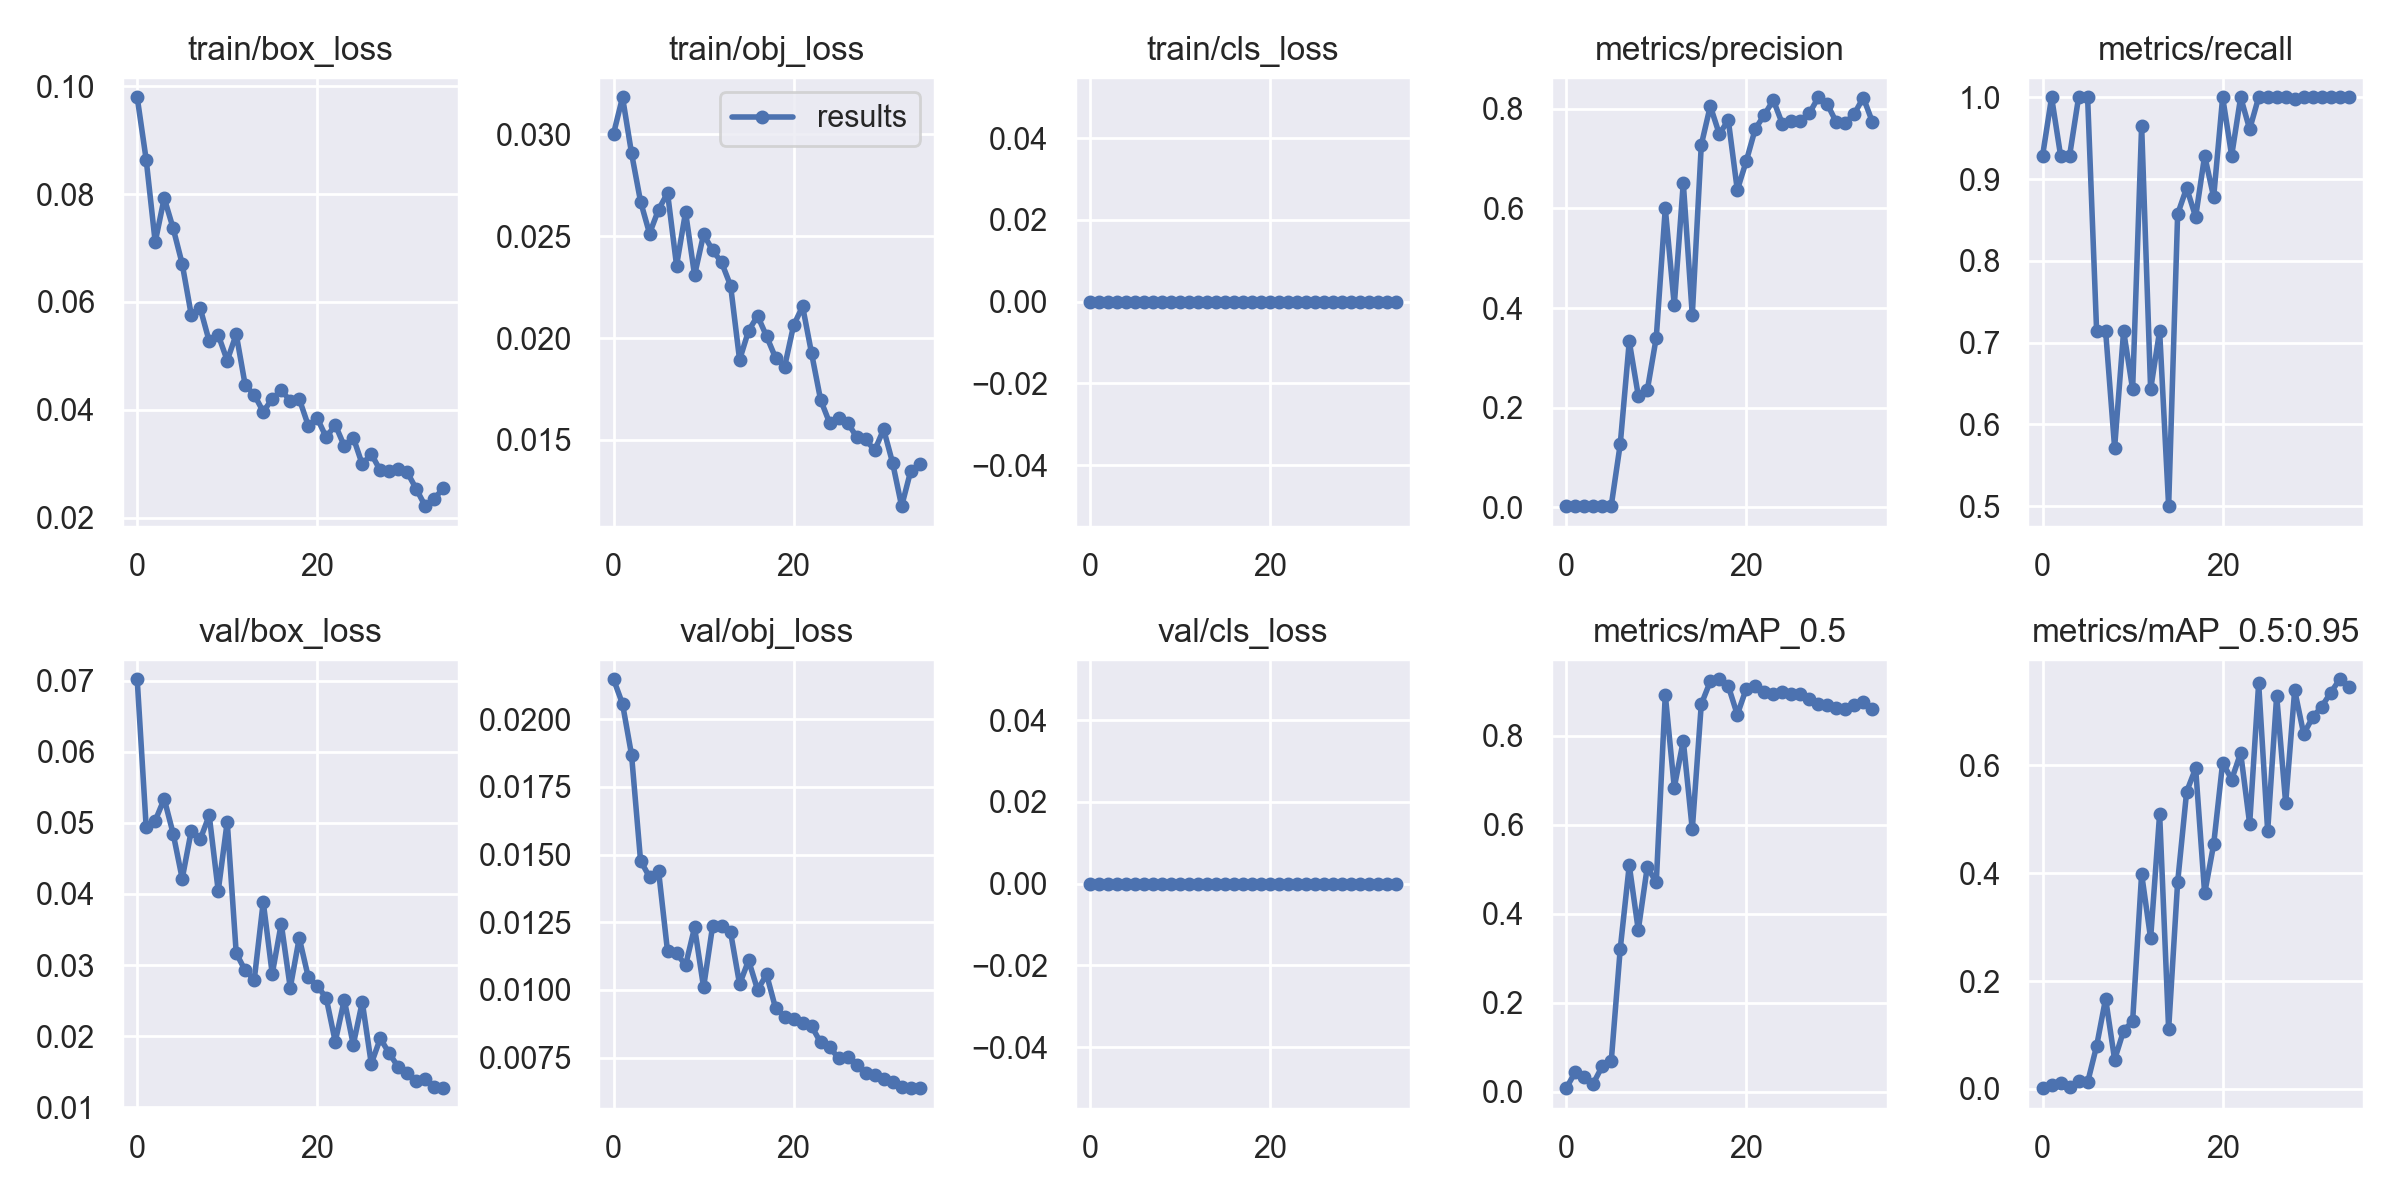

Values plotted in this chart, from the file beside it:
epoch, train/box_loss, train/obj_loss, train/cls_loss, metrics/precision, metrics/recall, metrics/mAP_0.5, metrics/mAP_0.5:0.95, val/box_loss, val/obj_loss, val/cls_loss, x/lr0, x/lr1, x/lr2
0, 0.09796, 0.03003, 0, 0.002407, 0.9286, 0.007746, 0.001494, 0.07018, 0.02147, 0, 0.07061, 0.003265, 0.003265
1, 0.08637, 0.03181, 0, 0.002593, 1, 0.0437, 0.006901, 0.04935, 0.02056, 0, 0.04043, 0.006412, 0.006412
2, 0.0711, 0.02907, 0, 0.002649, 0.9286, 0.0335, 0.01037, 0.05029, 0.01868, 0, 0.01005, 0.00937, 0.00937
3, 0.07926, 0.0267, 0, 0.002407, 0.9286, 0.0182, 0.004408, 0.05337, 0.01477, 0, 0.009151, 0.009151, 0.009151
4, 0.07363, 0.02513, 0, 0.002593, 1, 0.05707, 0.0139, 0.04845, 0.01417, 0, 0.009151, 0.009151, 0.009151
5, 0.06705, 0.0263, 0, 0.003504, 1, 0.0688, 0.01215, 0.04214, 0.0144, 0, 0.008869, 0.008869, 0.008869
6, 0.05765, 0.02712, 0, 0.1272, 0.7143, 0.3214, 0.07974, 0.04884, 0.01142, 0, 0.008586, 0.008586, 0.008586
7, 0.05883, 0.02356, 0, 0.333, 0.7143, 0.5087, 0.1675, 0.04767, 0.01136, 0, 0.008303, 0.008303, 0.008303
8, 0.0527, 0.02618, 0, 0.2242, 0.5714, 0.3629, 0.05443, 0.05105, 0.01091, 0, 0.00802, 0.00802, 0.00802
9, 0.05388, 0.02308, 0, 0.235, 0.7143, 0.5046, 0.108, 0.04042, 0.01231, 0, 0.007737, 0.007737, 0.007737
10, 0.04913, 0.02508, 0, 0.3409, 0.6429, 0.4702, 0.1257, 0.05016, 0.0101, 0, 0.007454, 0.007454, 0.007454
11, 0.05402, 0.02431, 0, 0.6, 0.9653, 0.892, 0.3988, 0.03166, 0.01235, 0, 0.007171, 0.007171, 0.007171
12, 0.04453, 0.02371, 0, 0.4057, 0.6429, 0.6833, 0.2794, 0.02923, 0.01235, 0, 0.006889, 0.006889, 0.006889
13, 0.04281, 0.02257, 0, 0.6514, 0.7143, 0.7886, 0.5103, 0.02791, 0.01213, 0, 0.006606, 0.006606, 0.006606
14, 0.03963, 0.01893, 0, 0.3859, 0.5, 0.589, 0.1107, 0.03888, 0.01021, 0, 0.006323, 0.006323, 0.006323
15, 0.04204, 0.02036, 0, 0.7275, 0.8571, 0.8704, 0.3834, 0.02875, 0.01109, 0, 0.00604, 0.00604, 0.00604
16, 0.04363, 0.02109, 0, 0.8056, 0.8891, 0.9219, 0.5513, 0.03582, 0.01001, 0, 0.005757, 0.005757, 0.005757
17, 0.04165, 0.02008, 0, 0.7492, 0.8537, 0.9265, 0.5948, 0.02681, 0.01057, 0, 0.005474, 0.005474, 0.005474
18, 0.04201, 0.01903, 0, 0.7773, 0.9286, 0.9113, 0.3626, 0.0338, 0.009323, 0, 0.005191, 0.005191, 0.005191
19, 0.03708, 0.01859, 0, 0.6369, 0.8779, 0.847, 0.4535, 0.02832, 0.00901, 0, 0.004909, 0.004909, 0.004909
20, 0.03844, 0.02063, 0, 0.6952, 1, 0.9056, 0.6052, 0.02711, 0.008941, 0, 0.004626, 0.004626, 0.004626
21, 0.03488, 0.02155, 0, 0.7599, 0.9286, 0.9105, 0.5739, 0.02534, 0.008797, 0, 0.004343, 0.004343, 0.004343
22, 0.03722, 0.01924, 0, 0.7876, 1, 0.898, 0.6231, 0.01922, 0.008661, 0, 0.00406, 0.00406, 0.00406
23, 0.03328, 0.01697, 0, 0.8175, 0.9609, 0.8944, 0.4916, 0.02511, 0.008061, 0, 0.003777, 0.003777, 0.003777
24, 0.03486, 0.01584, 0, 0.7699, 1, 0.898, 0.7525, 0.01879, 0.007895, 0, 0.003494, 0.003494, 0.003494
25, 0.02987, 0.01608, 0, 0.7762, 1, 0.8944, 0.4783, 0.02481, 0.007474, 0, 0.003211, 0.003211, 0.003211
26, 0.03182, 0.01585, 0, 0.7759, 1, 0.8944, 0.7294, 0.01612, 0.007534, 0, 0.002929, 0.002929, 0.002929
27, 0.02874, 0.01515, 0, 0.7908, 1, 0.8821, 0.5298, 0.01968, 0.007226, 0, 0.002646, 0.002646, 0.002646
28, 0.02859, 0.01503, 0, 0.8231, 0.9973, 0.8704, 0.7396, 0.01759, 0.006934, 0, 0.002363, 0.002363, 0.002363
29, 0.02904, 0.01449, 0, 0.8091, 1, 0.8697, 0.6586, 0.01564, 0.006861, 0, 0.00208, 0.00208, 0.00208
30, 0.02839, 0.01553, 0, 0.773, 1, 0.8609, 0.689, 0.01478, 0.006718, 0, 0.001797, 0.001797, 0.001797
31, 0.0253, 0.01387, 0, 0.7721, 1, 0.8594, 0.7092, 0.01376, 0.006586, 0, 0.001514, 0.001514, 0.001514
32, 0.02212, 0.01175, 0, 0.7902, 1, 0.8697, 0.7348, 0.01405, 0.006425, 0, 0.001231, 0.001231, 0.001231
33, 0.02344, 0.01347, 0, 0.8225, 1, 0.8744, 0.7598, 0.01281, 0.006377, 0, 0.0009486, 0.0009486, 0.0009486
34, 0.02553, 0.01383, 0, 0.7738, 1, 0.8594, 0.7464, 0.01269, 0.006374, 0, 0.0006657, 0.0006657, 0.0006657
